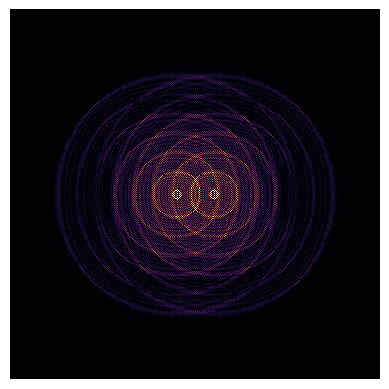

Here is the Python script that generated this plot: (Note: this script raises an exception after producing the figure.)
import numpy as np  
import matplotlib.pyplot as plt  
import matplotlib.animation as animation  
  
# Объявляем переменные  
progres = 0 #Начальный прогресс рендера анимации  
N = 400 #Размер сетки, наример 400 на 400  
k = 0.5 #Коэффициент пружин  
temp = 0 #Переменная, которая является cщетчиком при выборе частоты создание волн  
a = N // 2 + 20 # Для определния положения источника волны 1
с = N // 2 - 20 # Для определния положения источника волны 2
  
amplitude = N * 1 # Амплитудное значение волны  
  
#Объявляем массивы  
speed = np.zeros((N, N)) #Скорость каждой частицы с координатами x,y  
grid = np.zeros((N, N))  #Значение компоненты z каждой частицы с координатами x,y  
stan = np.zeros((N, N)) #Если 0, то частица может двигаться, если 1, то частицу невозможно сдвинуть(бесконечная масса)  
force = np.zeros((N, N))
  
#Создаем волну 1
for i in range(-2, 3):
    for j in range(-2, 3):
        grid[np.roll(N // 2, i), np.roll(a, j)] = amplitude 
#Создаем волну 2
for i in range(-2, 3):
    for j in range(-2, 3):
        grid[np.roll(N // 2, i), np.roll(с, j)] = amplitude
  
#Основная функция, котрая вызывается на каждом шагу  
def update(data):  
    global grid, speed, k, temp, progres, frame_all, amplitude  
    new_grid = np.copy(grid)  
    print('frame ' + str(progres) + '/' + str(frame_all))  
    temp += 1  
  
    progres += 1 #Считаем прогресс на каждом шаге  
  
    #Раз в 30 шагов вызываем волну
    if temp == 30:  
        for i in range(-2, 3):
            for j in range(-2, 3):
                grid[np.roll(N // 2, i), np.roll(a, j)] = amplitude 

        for i in range(-2, 3):
            for j in range(-2, 3):
                grid[np.roll(N // 2, i), np.roll(с, j)] = amplitude
        temp = 0  

    force = k * (np.roll(grid, 1, axis=0) + np.roll(grid, 1, axis=1) +
             np.roll(grid, -1, axis=0) + np.roll(grid, -1, axis=1) - 4 * grid)
    speed = speed + force
    grid = grid + speed * (1 - stan) 
    mat.set_data(grid)  
    mat.set_clim(vmin=0, vmax=75)
    return [mat]  
  
fig, ax = plt.subplots()  
ax.set_axis_off() #убираем оси
#Цветовая раскраска карты  
cmap = 'inferno'  
mat = ax.matshow(grid, cmap=cmap)  
fps = 15  
second = 30
dpi = 200 
frame_all = fps * second  
  
#Основной цикл анимации  
ani = animation.FuncAnimation(fig, update, frames=range(frame_all), save_count=50, repeat=True)  
ani.save('result_color_map.mp4', fps=fps, dpi=dpi)
print('Done!')